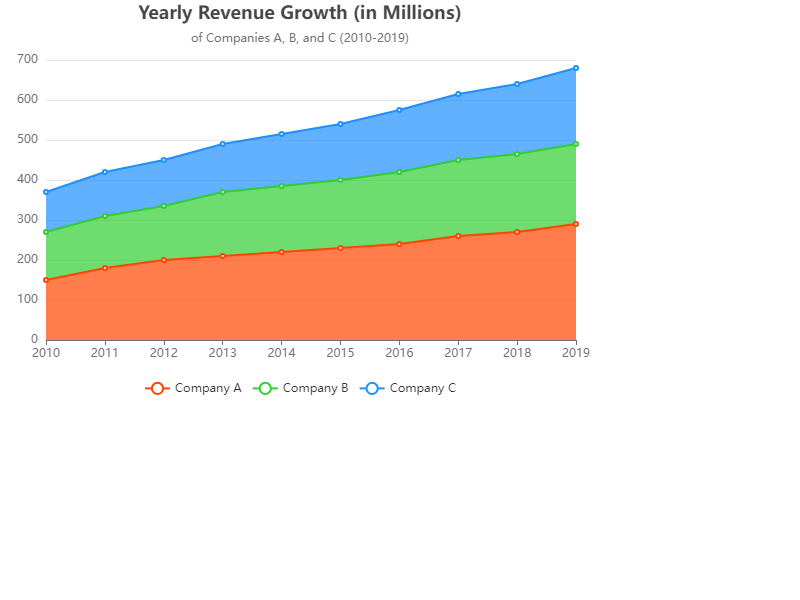

The table this chart was drawn from, first rows:
Year, Company A, Company B, Company C
2010, 150, 120, 100
2011, 180, 130, 110
2012, 200, 135, 115
2013, 210, 160, 120
2014, 220, 165, 130
2015, 230, 170, 140
2016, 240, 180, 155
2017, 260, 190, 165
2018, 270, 195, 175
2019, 290, 200, 190
